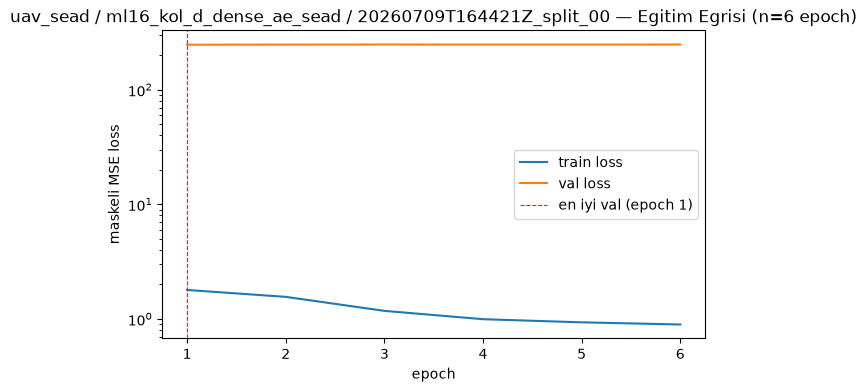

Values plotted in this chart, from the file beside it:
epoch, train_loss, val_loss
1, 1.792, 247.2
2, 1.56, 247.9
3, 1.177, 248.3
4, 0.9957, 248
5, 0.9349, 248.1
6, 0.8951, 248.3
